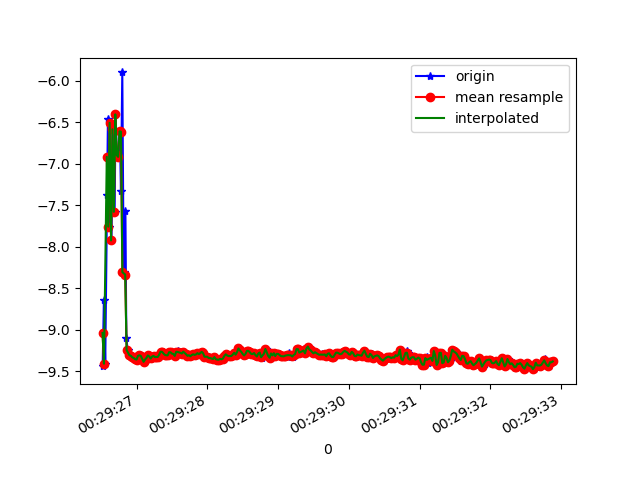

The data file committed next to this chart (first rows):
1618187366522, 883029486361753, -9.433653, -2.5423424, 0.7633596
1618187366539, 883029505592523, -8.639, -4.575, 0.6888
1618187366558, 883029524823293, -9.407, -2.637, -0.7748
1618187366585, 883029544054063, -7.376, -2.234, 6.054
1618187366596, 883029563284833, -6.454, -2.405, -6.972
1618187366611, 883029582515603, -7.756, -2.294, 5.534
1618187366628, 883029601746373, -6.505, -2.512, -6.886
1618187366646, 883029620977143, -7.922, -2.4, 5.246
1618187366666, 883029640207913, -6.583, -2.467, -6.828
1618187366691, 883029659438683, -7.577, -2.287, 5.779
1618187366703, 883029678669453, -6.403, -2.455, -7.001
1618187366722, 883029697900223, -6.893, -2.37, 6.55
1618187366742, 883029717130993, -6.915, -2.377, -6.524
1618187366765, 883029736361763, -6.607, -2.195, 6.897
1618187366780, 883029755592533, -7.325, -2.441, -6.035
1618187366799, 883029774823303, -5.898, -2.374, 7.458
1618187366818, 883029794054073, -8.304, -2.354, -4.642
1618187366843, 883029813284843, -7.567, -3.286, 5.29
1618187366856, 883029832515613, -9.1, -2.944, 2.136
1618187366875, 883029851870611, -9.243, -3.205, 0.5835
1618187366901, 883029871101381, -9.296, -3.102, 0.08997
1618187366919, 883029890332151, -9.314, -3.046, 0.1406
1618187366932, 883029909562921, -9.311, -3.054, 0.1102
1618187366951, 883029928793691, -9.33, -2.997, 0.1026
1618187366970, 883029948024461, -9.337, -2.976, 0.02808
1618187366995, 883029967255231, -9.352, -2.93, 0.008964
1618187367008, 883029986486001, -9.357, -2.914, 0.02277
1618187367027, 883030005716771, -9.313, -3.049, 0.1353
1618187367050, 883030024947541, -9.305, -3.072, 0.1557
1618187367069, 883030044178311, -9.313, -3.048, 0.1343
1618187367084, 883030063409081, -9.35, -2.936, 0.04026
1618187367104, 883030082639851, -9.384, -2.825, 0.08181
1618187367131, 883030101870621, -9.356, -2.912, 0.1399
1618187367145, 883030121101391, -9.337, -2.974, 0.09624
1618187367164, 883030140332161, -9.307, -3.068, 0.1136
1618187367180, 883030159562931, -9.32, -3.03, 0.03003
1618187367201, 883030178793701, -9.344, -2.955, -0.005178
1618187367223, 883030198024471, -9.329, -3.001, 0.01843
1618187367237, 883030217255241, -9.312, -3.052, 0.05686
1618187367255, 883030236486011, -9.313, -3.052, 0.03956
1618187367274, 883030255716781, -9.327, -3.008, 0.02737
1618187367299, 883030274947551, -9.325, -3.012, 0.1021
1618187367313, 883030294178321, -9.325, -3.01, 0.1542
1618187367332, 883030313409091, -9.297, -3.093, 0.1705
1618187367354, 883030332639861, -9.262, -3.194, 0.2372
1618187367374, 883030351870631, -9.263, -3.19, 0.2367
1618187367389, 883030371101401, -9.283, -3.138, 0.1503
1618187367408, 883030390332171, -9.3, -3.088, 0.153
1618187367430, 883030409562941, -9.305, -3.073, 0.1157
1618187367452, 883030428793711, -9.306, -3.071, 0.07821
1618187367465, 883030448024481, -9.268, -3.183, 0.08465
1618187367484, 883030467255251, -9.269, -3.181, 0.08821
1618187367503, 883030486486021, -9.286, -3.131, -0.1028
1618187367527, 883030505716791, -9.289, -3.123, 0.03284
1618187367546, 883030524947561, -9.313, -3.052, -0.01243
1618187367560, 883030544178331, -9.273, -3.169, 0.06368
1618187367579, 883030563409101, -9.255, -3.222, 0.1137
1618187367598, 883030582639871, -9.265, -3.191, 0.1133
1618187367625, 883030601870641, -9.268, -3.185, 0.07379
1618187367636, 883030621101411, -9.283, -3.14, 0.06172
1618187367656, 883030640332181, -9.284, -3.137, 0.0349
... 272 more rows
